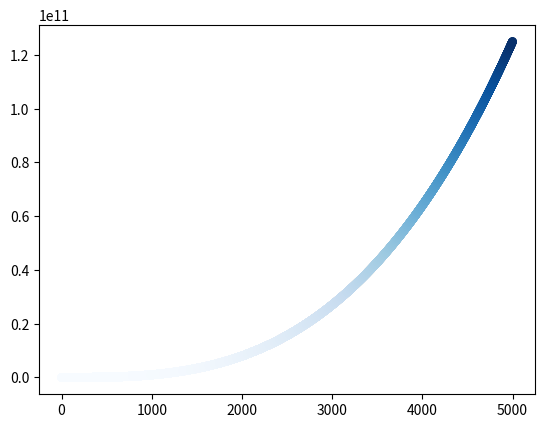

Write the Python code that produced this figure.
import matplotlib.pyplot as plt

x_values = list(range(1, 5001))
y_values = [x**3 for x in x_values]

plt.scatter(x_values, y_values, c=y_values, cmap=plt.cm.Blues, edgecolor='none', s=40)
plt.show()